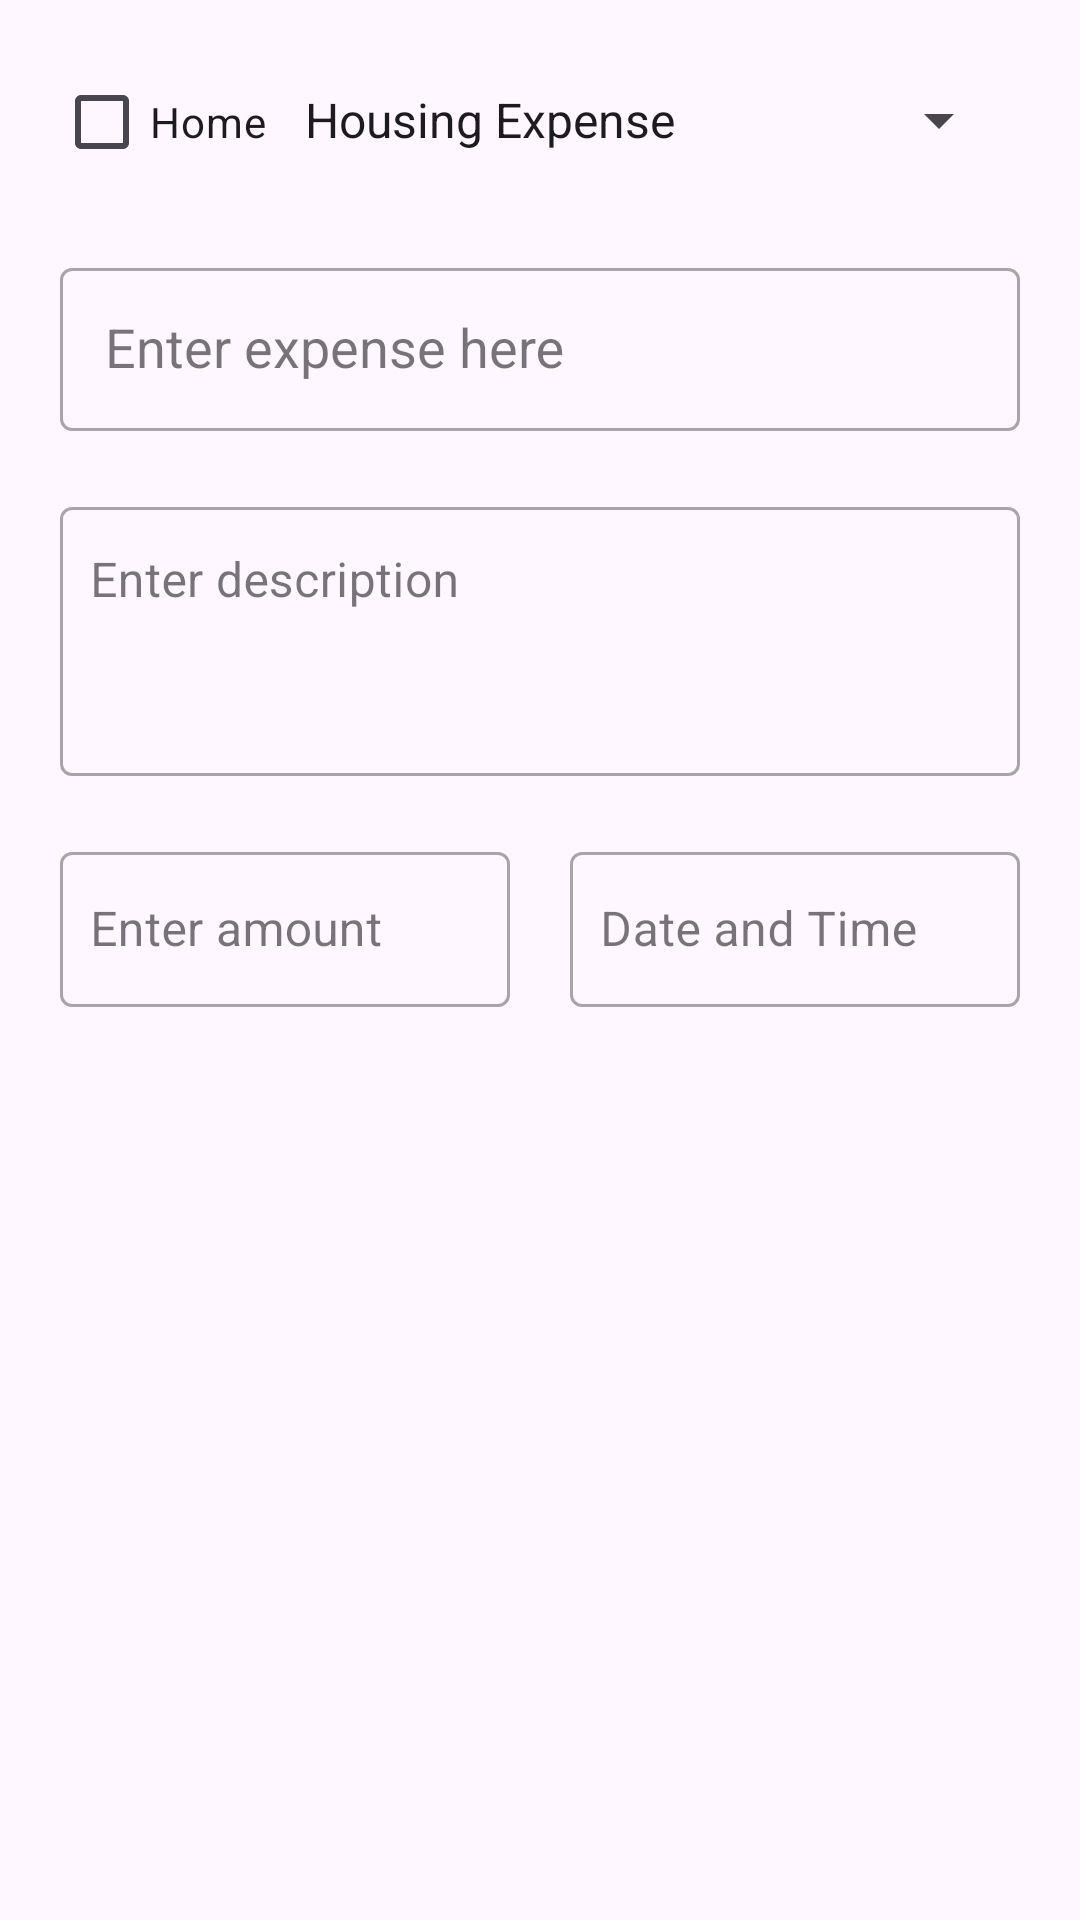

Write the Android layout XML for this screen, with the resource values it uses.
<!-- AndroidManifest.xml: application theme Theme.ExpenseUtility -->
<!-- res/layout/add_expense_dialog.xml -->
<?xml version="1.0" encoding="utf-8"?>
<LinearLayout xmlns:android="http://schemas.android.com/apk/res/android"
    xmlns:app="http://schemas.android.com/apk/res-auto"
    android:layout_width="match_parent"
    android:layout_height="wrap_content"
    android:orientation="vertical">

    <LinearLayout
        android:id="@+id/spinnerOptionsLayout"
        android:layout_width="match_parent"
        android:layout_height="wrap_content"
        android:layout_marginHorizontal="18dp"
        android:layout_marginTop="16dp"
        app:layout_constraintTop_toBottomOf="@+id/monthlyCardView">

        <CheckBox
            android:id="@+id/homeCheckBox"
            android:layout_width="wrap_content"
            android:layout_height="wrap_content"
            android:text="Home" />

        
        <Spinner
            android:id="@+id/spinnerOptions"
            android:layout_width="match_parent"
            android:layout_height="wrap_content"
            android:layout_marginHorizontal="5dp"
            android:entries="@array/expense_categories"
            android:gravity="center_vertical"
            android:importantForAccessibility="yes"
            android:minHeight="48dp"
            app:layout_constraintEnd_toEndOf="parent"
            app:layout_constraintStart_toStartOf="parent"
            app:layout_constraintTop_toBottomOf="@+id/monthlyCardView" />

    </LinearLayout>


    <com.google.android.material.textfield.TextInputLayout
        android:id="@+id/et_particularsM"
        style="@style/Widget.MaterialComponents.TextInputLayout.OutlinedBox"
        android:layout_width="match_parent"
        android:layout_height="wrap_content"
        android:layout_marginHorizontal="20dp"
        android:layout_marginTop="20dp"
        android:hint="Enter expense here"
        app:endIconDrawable="@drawable/close_circle_svgrepo_com__1_"
        app:endIconMode="clear_text"
        app:layout_constraintTop_toBottomOf="@+id/spinnerOptionsLayout">

        <AutoCompleteTextView
            android:id="@+id/et_particulars"
            android:layout_width="match_parent"
            android:layout_height="wrap_content"
            android:maxLength="15"
            android:paddingHorizontal="15dp"
            android:paddingVertical="15dp" />
    </com.google.android.material.textfield.TextInputLayout>


    <com.google.android.material.textfield.TextInputLayout
        android:id="@+id/et_part_detailsM"
        style="@style/Widget.MaterialComponents.TextInputLayout.OutlinedBox"
        android:layout_width="match_parent"
        android:layout_height="wrap_content"
        android:layout_marginHorizontal="20dp"
        android:layout_marginTop="20dp"
        android:hint="Enter description"
        app:endIconDrawable="@drawable/close_circle_svgrepo_com__1_"
        app:endIconMode="clear_text"
        app:layout_constraintTop_toBottomOf="@+id/et_particularsM">

        <com.google.android.material.textfield.TextInputEditText
            android:id="@+id/et_part_details"
            android:layout_width="match_parent"
            android:layout_height="wrap_content"
            android:gravity="top|start"
            android:inputType="textMultiLine|textCapSentences"
            android:maxLines="20"
            android:minLines="3"
            android:paddingHorizontal="10dp"
            android:paddingVertical="15dp"
            android:singleLine="false" />

    </com.google.android.material.textfield.TextInputLayout>

    <LinearLayout
        android:id="@+id/amountDateLayout"
        android:layout_width="match_parent"
        android:layout_height="wrap_content"
        android:layout_marginVertical="20dp"
        android:orientation="horizontal"
        app:layout_constraintTop_toBottomOf="@+id/et_part_detailsM">

        <com.google.android.material.textfield.TextInputLayout
            android:id="@+id/et_amountM"
            style="@style/Widget.MaterialComponents.TextInputLayout.OutlinedBox"
            android:layout_width="wrap_content"
            android:layout_height="wrap_content"
            android:layout_marginStart="20dp"
            android:layout_marginEnd="10dp"
            android:layout_weight=".5"
            android:hint="Enter amount"
            app:endIconDrawable="@drawable/close_circle_svgrepo_com__1_"
            app:endIconMode="clear_text">

            <com.google.android.material.textfield.TextInputEditText
                android:id="@+id/et_amount"
                android:layout_width="match_parent"
                android:layout_height="wrap_content"
                android:inputType="numberDecimal"
                android:paddingHorizontal="10dp"
                android:paddingVertical="15dp" />

        </com.google.android.material.textfield.TextInputLayout>

        <com.google.android.material.textfield.TextInputLayout
            android:id="@+id/et_date_timeM"
            style="@style/Widget.MaterialComponents.TextInputLayout.OutlinedBox"
            android:layout_width="wrap_content"
            android:layout_height="wrap_content"
            android:layout_marginStart="10dp"
            android:layout_marginEnd="20dp"
            android:layout_weight=".5"
            android:hint="Date and Time"
            app:endIconDrawable="@drawable/close_circle_svgrepo_com__1_"
            app:endIconMode="clear_text"
            app:layout_constraintTop_toBottomOf="@+id/et_amountM">

            <com.google.android.material.textfield.TextInputEditText
                android:id="@+id/et_date_time"
                android:layout_width="match_parent"
                android:layout_height="wrap_content"
                android:layout_marginTop="20dp"
                android:focusable="false"
                android:inputType="none"
                android:paddingHorizontal="10dp"
                android:paddingVertical="15dp" />

        </com.google.android.material.textfield.TextInputLayout>

    </LinearLayout>


</LinearLayout>
<!-- resources referenced by this layout -->
<resources>
  <string-array name="expense_categories">
          <item>Housing Expense</item>
          <item>Transportation</item>
          <item>Food</item>
          <item>Healthcare</item>
          <item>Debt Payments</item>
          <item>Entertainment</item>
          <item>Savings and Investments</item>
          <item>Clothing and Personal Care</item>
          <item>Education</item>
          <item>Charity and Gifts</item>
          <item>Travel</item>
          <item>Insurance</item>
          <item>Childcare</item>
          <item>Miscellaneous</item>
      </string-array>
  <!-- drawable close_circle_svgrepo_com__1_ (drawable) -->
  <vector xmlns:android="http://schemas.android.com/apk/res/android" android:alpha="0.9" android:height="24dp" android:viewportHeight="24" android:viewportWidth="24" android:width="24dp">
        
      <path android:fillColor="#00000000" android:pathData="M12,12m-10,0a10,10 0,1 1,20 0a10,10 0,1 1,-20 0" android:strokeColor="#1C274C" android:strokeWidth="1.5"/>
        
      <path android:fillColor="#00000000" android:pathData="M14.5,9.5L9.5,14.5M9.5,9.5L14.5,14.5" android:strokeColor="#1C274C" android:strokeLineCap="round" android:strokeWidth="1.5"/>
      
  </vector>
  <style name="Theme.ExpenseUtility" parent="Base.Theme.ExpenseUtility" />
  <style name="Base.Theme.ExpenseUtility" parent="Theme.Material3.DayNight.NoActionBar">
          
          
  
          <item name="colorPrimary">@color/purple_500</item>
          <item name="colorPrimaryVariant">@color/purple_700</item>
          <item name="colorOnPrimary">@color/black</item>
          
          <item name="colorSecondary">@color/teal_200</item>
          <item name="colorSecondaryVariant">@color/teal_700</item>
          <item name="colorOnSecondary">@color/black</item>
          
          <item name="android:statusBarColor" tools:targetApi="l">?attr/colorPrimaryVariant</item>
  
  
      </style>
  <color name="purple_500">#EEB300</color>
  <color name="purple_700">#B37100</color>
  <color name="black">#FF000000</color>
  <color name="teal_200">#6FDA03</color>
  <color name="teal_700">#0E8701</color>
</resources>
